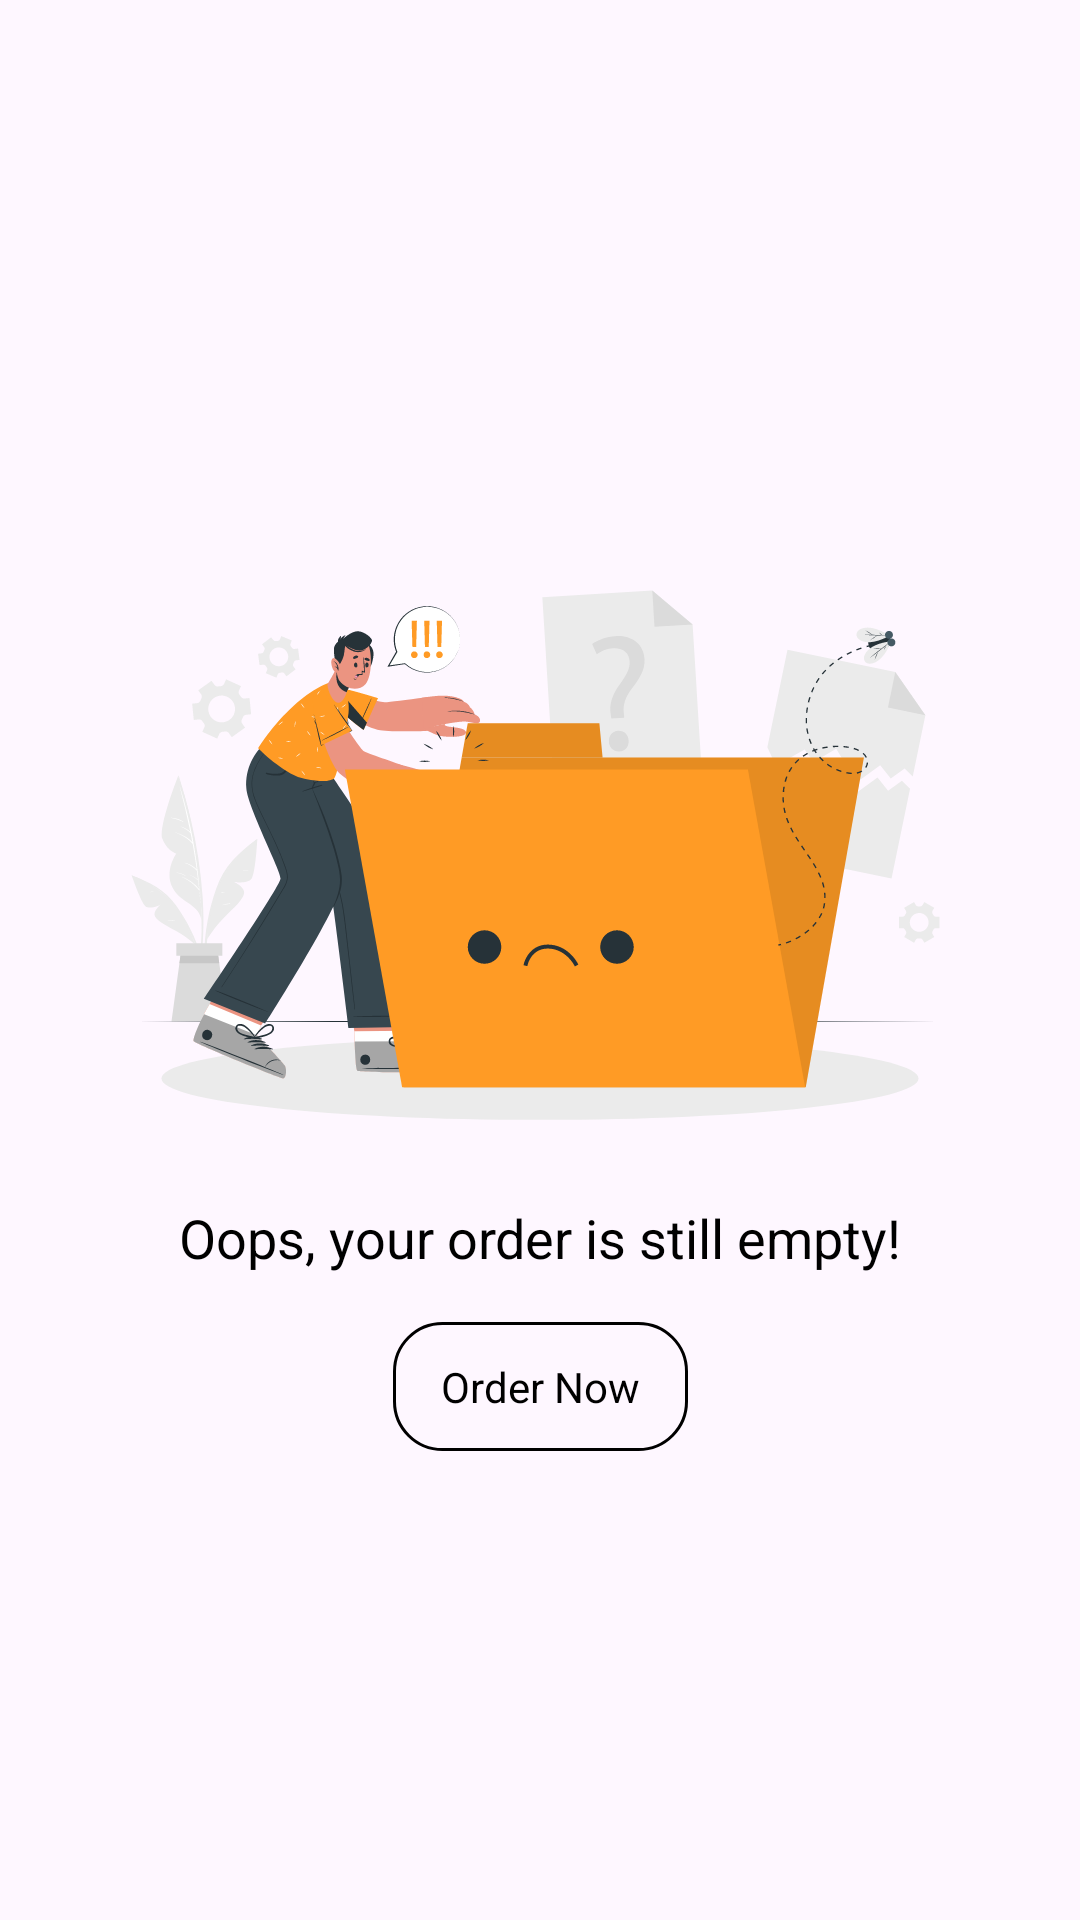

The Android layout XML behind this screen, and the referenced resources:
<!-- AndroidManifest.xml: application theme Theme.Adventrack -->
<!-- res/layout/layout_empty_order.xml -->
<?xml version="1.0" encoding="utf-8"?>
<androidx.constraintlayout.widget.ConstraintLayout xmlns:android="http://schemas.android.com/apk/res/android"
    android:layout_width="match_parent"
    android:layout_height="match_parent"
    xmlns:app="http://schemas.android.com/apk/res-auto">

    <ImageView
        android:id="@+id/iv_empty_order"
        android:layout_width="330dp"
        android:layout_height="220dp"
        android:src="@drawable/img_empty_order"
        app:layout_constraintBottom_toBottomOf="parent"
        app:layout_constraintEnd_toEndOf="parent"
        app:layout_constraintStart_toStartOf="parent"
        app:layout_constraintTop_toTopOf="parent"
        app:layout_constraintVertical_bias="0.41000003"
        />

    <TextView
        android:id="@+id/tv_empty_order"
        android:layout_width="wrap_content"
        android:layout_height="wrap_content"
        android:layout_marginTop="@dimen/margin_8dp"
        android:text="@string/empty_order"
        android:textAppearance="@style/TextContent.SubHeading.Large"
        app:layout_constraintEnd_toEndOf="parent"
        app:layout_constraintStart_toStartOf="parent"
        app:layout_constraintTop_toBottomOf="@+id/iv_empty_order" />
    
    <androidx.appcompat.widget.AppCompatButton
        android:layout_width="wrap_content"
        android:layout_height="wrap_content"
        android:layout_marginTop="@dimen/margin_16dp"
        android:text="@string/label_order_now"
        style="@style/ButtonGeneral.Outlined"
        app:layout_constraintEnd_toEndOf="parent"
        app:layout_constraintStart_toStartOf="parent"
        app:layout_constraintTop_toBottomOf="@+id/tv_empty_order"/>

</androidx.constraintlayout.widget.ConstraintLayout>
<!-- resources referenced by this layout -->
<resources>
  <dimen name="margin_16dp">16dp</dimen>
  <dimen name="margin_8dp">8dp</dimen>
  <!-- drawable img_empty_order: vector/xml drawable (drawable, 64653 chars, omitted) -->
  <string name="empty_order">Oops, your order is still empty!</string>
  <string name="label_order_now">Order Now</string>
  <style name="ButtonGeneral.Outlined">
          <item name="android:textColor">@color/black</item>
          <item name="android:background">@drawable/bg_button_outlined_black</item>
      </style>
  <style name="TextContent.SubHeading.Large">
          <item name="android:textSize">18sp</item>
      </style>
  <style name="Theme.Adventrack" parent="Base.Theme.Adventrack" />
  <color name="black">#FF000000</color>
  <!-- drawable bg_button_outlined_black (drawable) -->
  <?xml version="1.0" encoding="utf-8"?>
  <ripple xmlns:android="http://schemas.android.com/apk/res/android"
      android:color="@color/material_dynamic_neutral50">
      <item android:id="@android:id/background">
          <shape android:shape="rectangle">
              <stroke
                  android:width="1dp"
                  android:color="@color/black" />
              <corners android:radius="@dimen/corner_16dp" />
          </shape>
      </item>
  </ripple>
  <style name="Base.Theme.Adventrack" parent="Theme.Material3.Light.NoActionBar">
          <item name="colorPrimary">@color/black</item>
          <item name="colorOnPrimary">@color/white</item>
          <item name="colorSecondary">@color/primaryOrange</item>
          <item name="colorSurface">@color/white</item>
          <item name="radioButtonStyle">@style/Widget.App.RadioButton</item>
          <item name="bottomNavigationStyle">@style/Widget.App.BottomNavigationView</item>
          <item name="colorControlActivated">@color/primaryOrange</item>
          <item name="android:statusBarColor">@color/primaryOrange</item>
      </style>
  <dimen name="corner_16dp">16dp</dimen>
  <color name="white">#FFFFFFFF</color>
  <color name="primaryOrange">#FF9B25</color>
  <style name="Widget.App.RadioButton" parent="Widget.Material3.CompoundButton.RadioButton">
          <item name="buttonTint">@color/primaryOrange</item>
      </style>
  <style name="Widget.App.BottomNavigationView" parent="Widget.Material3.BottomNavigationView">
          <item name="materialThemeOverlay">@style/ThemeOverlay.App.BottomNavigationView</item>
      </style>
  <style name="ThemeOverlay.App.BottomNavigationView" parent="">
          <item name="colorSurface">@color/black</item>
      </style>
</resources>
